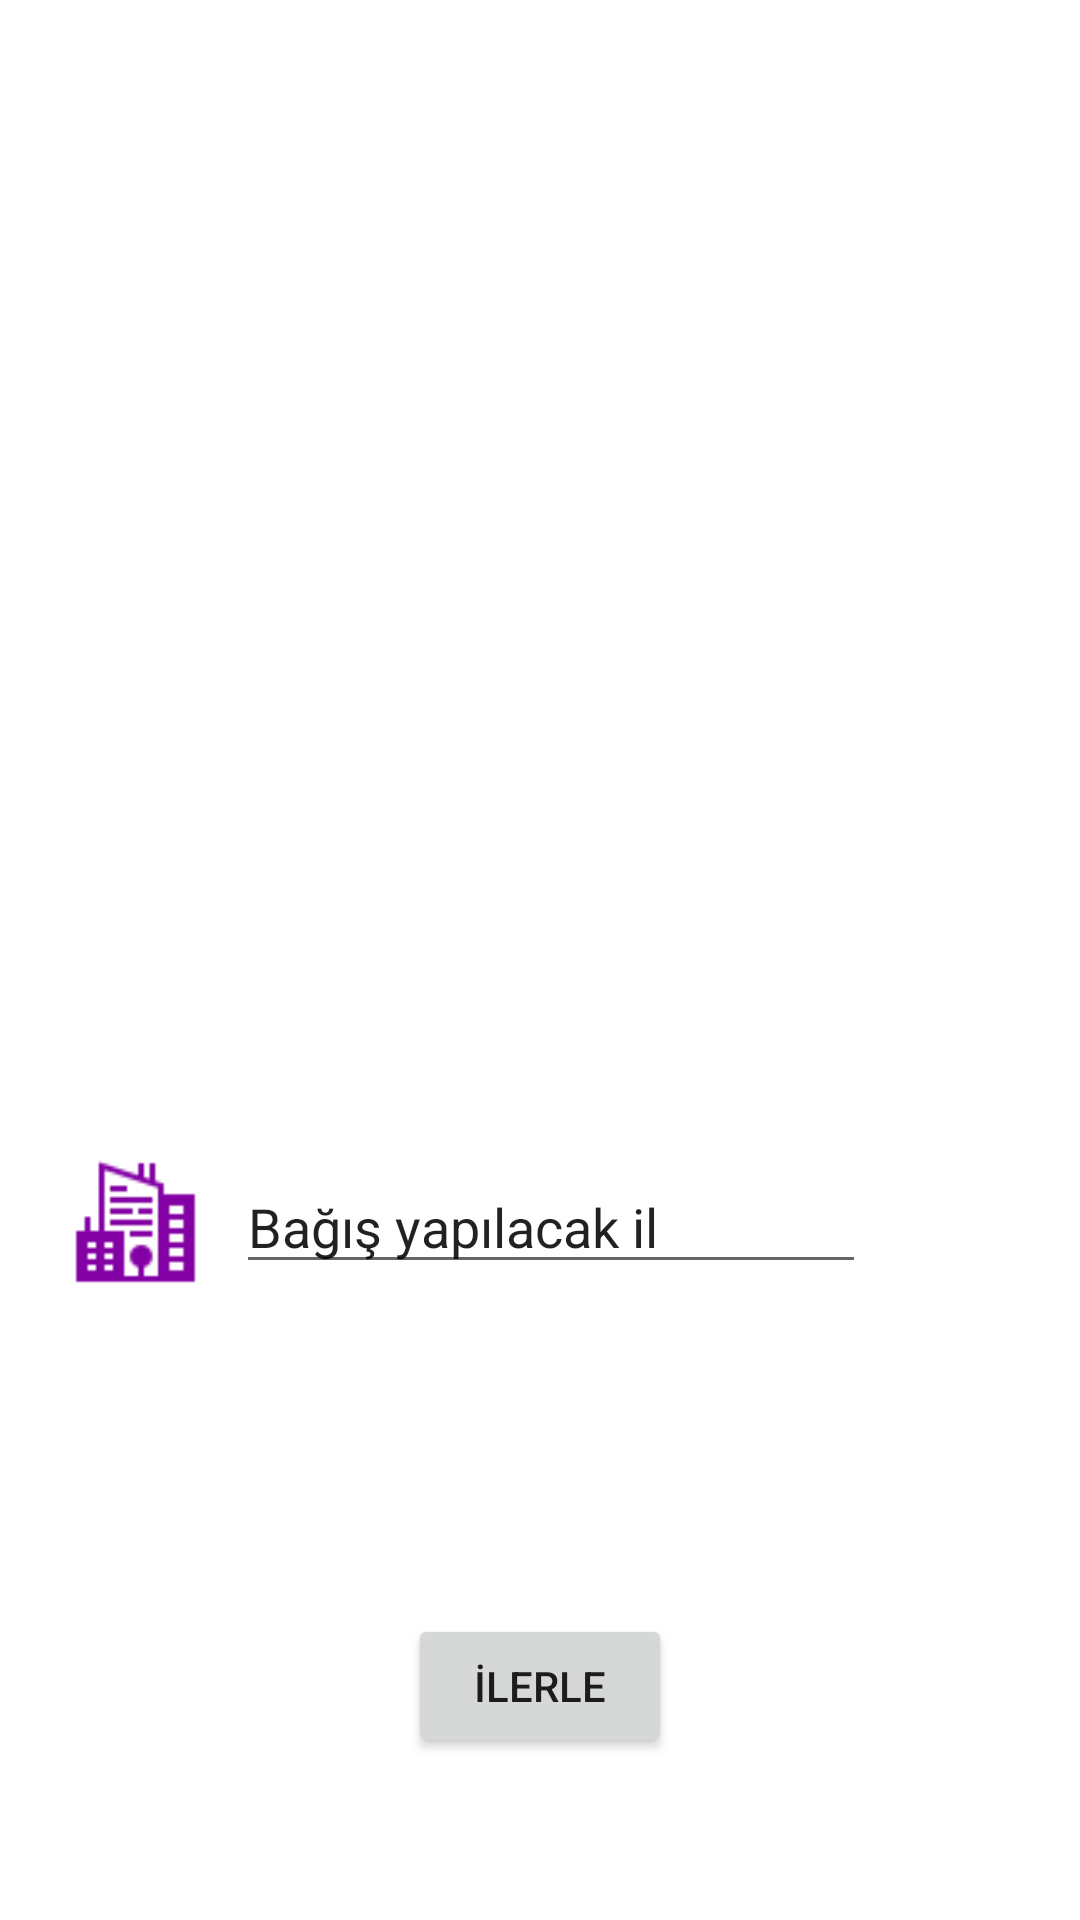

Produce the Android XML layout that renders to this screen, including the resource entries it uses.
<!-- AndroidManifest.xml: application theme Theme.DepremYardim -->
<!-- res/layout/activity_yardim_et.xml -->
<?xml version="1.0" encoding="utf-8"?>
<androidx.constraintlayout.widget.ConstraintLayout xmlns:android="http://schemas.android.com/apk/res/android"
    xmlns:app="http://schemas.android.com/apk/res-auto"
    xmlns:tools="http://schemas.android.com/tools"
    android:layout_width="match_parent"
    android:layout_height="match_parent"
    tools:context=".YardimEt">

    <EditText
        android:id="@+id/ilEditText"
        android:layout_width="wrap_content"
        android:layout_height="wrap_content"
        android:layout_marginEnd="101dp"
        android:layout_marginBottom="3dp"
        android:ems="10"
        android:inputType="textPersonName"
        android:text="Bağış yapılacak il"
        app:layout_constraintBottom_toBottomOf="@+id/imageView3"
        app:layout_constraintEnd_toEndOf="parent"
        app:layout_constraintStart_toEndOf="@+id/imageView3" />

    <ImageView
        android:id="@+id/imageView3"
        android:layout_width="53dp"
        android:layout_height="47dp"
        android:layout_marginStart="48dp"
        android:layout_marginEnd="7dp"
        android:layout_marginBottom="107dp"
        app:layout_constraintBottom_toTopOf="@+id/bagisButton"
        app:layout_constraintEnd_toStartOf="@+id/ilEditText"
        app:layout_constraintStart_toStartOf="parent"
        app:layout_constraintTop_toBottomOf="@+id/imageView2"
        app:srcCompat="@drawable/il" />

    <Button
        android:id="@+id/bagisButton"
        android:layout_width="wrap_content"
        android:layout_height="wrap_content"
        android:layout_marginBottom="54dp"
        android:text="İlerle"
        app:layout_constraintBottom_toBottomOf="parent"
        app:layout_constraintEnd_toEndOf="parent"
        app:layout_constraintStart_toStartOf="parent"
        app:layout_constraintTop_toBottomOf="@+id/imageView3" />

    <ImageView
        android:id="@+id/imageView2"
        android:layout_width="0dp"
        android:layout_height="0dp"
        android:layout_marginStart="48dp"
        android:layout_marginTop="1dp"
        android:layout_marginEnd="48dp"
        android:layout_marginBottom="81dp"
        app:layout_constraintBottom_toTopOf="@+id/imageView3"
        app:layout_constraintEnd_toEndOf="parent"
        app:layout_constraintStart_toStartOf="parent"
        app:layout_constraintTop_toTopOf="parent"
        app:srcCompat="@drawable/donate" />

</androidx.constraintlayout.widget.ConstraintLayout>
<!-- resources referenced by this layout -->
<resources>
  <!-- drawable il: png bitmap (drawable, 466 bytes) -->
  <style name="Theme.DepremYardim" parent="Theme.MaterialComponents.DayNight.NoActionBar">
          
          <item name="colorPrimary">@color/purple_500</item>
          <item name="colorPrimaryVariant">@color/purple_700</item>
          <item name="colorOnPrimary">@color/white</item>
          
          <item name="colorSecondary">@color/teal_200</item>
          <item name="colorSecondaryVariant">@color/teal_700</item>
          <item name="colorOnSecondary">@color/black</item>
          
          <item name="android:statusBarColor">?attr/colorPrimaryVariant</item>
          
      </style>
  <!-- not gathered from this repository: default colours our renderer supplied (Android Studio template values) -->
  <color name="purple_500">#FF6200EE</color>
  <color name="purple_700">#FF3700B3</color>
  <color name="teal_200">#FF03DAC5</color>
  <color name="teal_700">#FF018786</color>
  <color name="black">#FF000000</color>
  <color name="white">#FFFFFFFF</color>
</resources>
